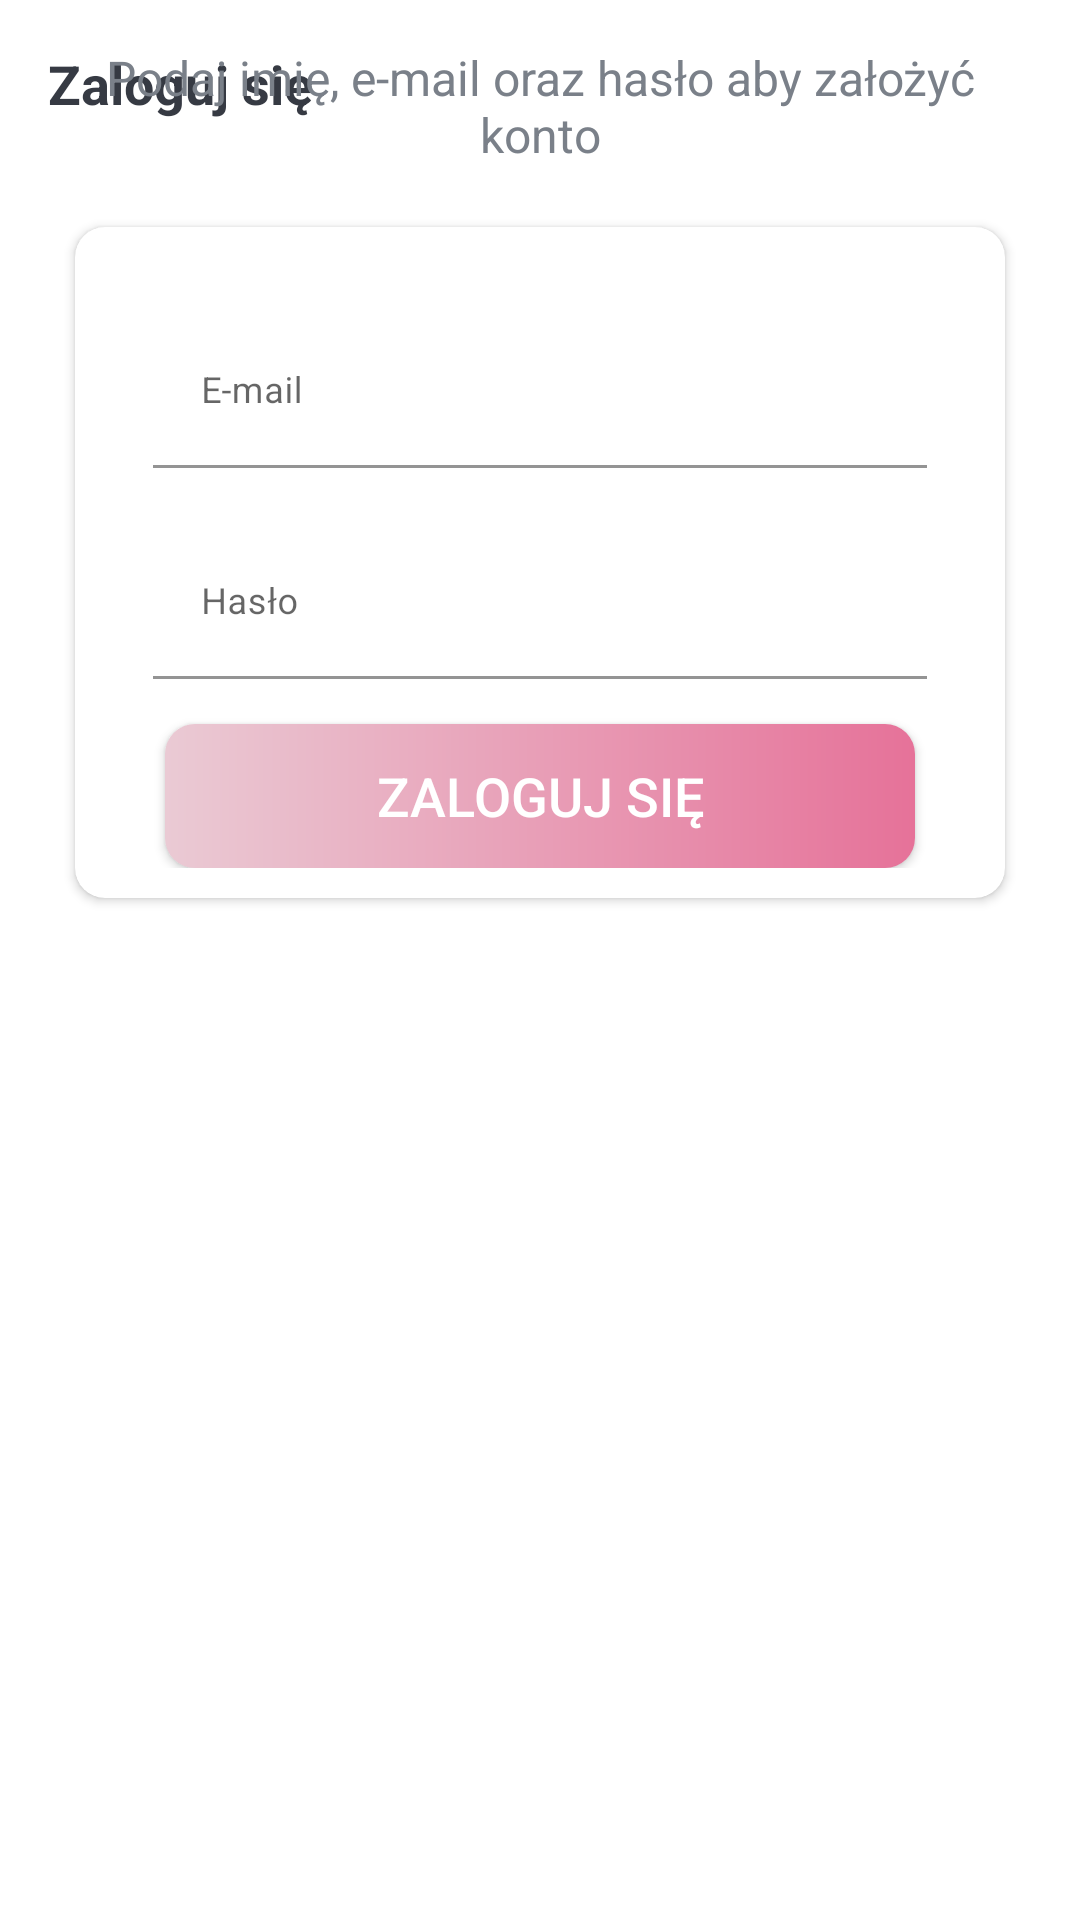

This screen was rendered from an Android layout file. Write that file and the resources it references.
<!-- AndroidManifest.xml: activity theme Theme.SIBO.NoActionBar -->
<!-- res/layout/activity_sign_in.xml -->
<?xml version="1.0" encoding="UTF-8"?>
<androidx.constraintlayout.widget.ConstraintLayout xmlns:android="http://schemas.android.com/apk/res/android"
    xmlns:app="http://schemas.android.com/apk/res-auto"
    xmlns:tools="http://schemas.android.com/tools"
    android:id="@+id/linearLayout5"
    android:layout_width="match_parent"
    android:layout_height="wrap_content"
    android:background="@drawable/ic_background"
    tools:context=".activities.SignInActivity">


    <androidx.appcompat.widget.Toolbar
        android:id="@+id/toolbar_sign_in_activity"
        android:layout_width="match_parent"
        android:layout_height="?attr/actionBarSize"
        app:layout_constraintEnd_toEndOf="parent"
        app:layout_constraintStart_toStartOf="parent"
        app:layout_constraintTop_toTopOf="parent">

        <TextView
            android:id="@+id/tv_title"
            android:layout_width="match_parent"
            android:layout_height="match_parent"
            android:gravity="center_vertical"
            android:text="@string/sign_in"
            android:textColor="@color/primary_text_color"
            android:textSize="@dimen/toolbar_title_text_size"
            android:textStyle="bold" />

    </androidx.appcompat.widget.Toolbar>

    <LinearLayout
        android:layout_width="match_parent"
        android:layout_height="match_parent"
        android:layout_marginTop="15dp"
        android:orientation="vertical"
        app:layout_constraintTop_toBottomOf="@+id/toolbar_sign_in_activity"
        tools:layout_editor_absoluteX="0dp">

        <TextView
            android:id="@+id/textView5"
            android:layout_width="match_parent"
            android:layout_height="wrap_content"
            android:layout_marginStart="25dp"
            android:layout_marginEnd="25dp"
            android:gravity="center"
            android:text="@string/sign_up_description_text"
            android:textColor="@color/secondary_text_color"
            android:textSize="@dimen/authentication_description_text_size" />

        <androidx.cardview.widget.CardView

            android:id="@+id/cardView3"
            android:layout_width="match_parent"
            android:layout_height="wrap_content"
            android:layout_marginStart="@dimen/authentication_screen_marginStartEnd"
            android:layout_marginTop="20dp"
            android:layout_marginEnd="@dimen/authentication_screen_marginStartEnd"
            android:elevation="@dimen/card_view_elevation"
            app:cardCornerRadius="@dimen/card_view_corner_radius">


            <LinearLayout
                android:layout_width="match_parent"
                android:layout_height="match_parent"
                android:orientation="vertical"
                android:padding="10dp">

                <com.google.android.material.textfield.TextInputLayout
                    android:layout_width="match_parent"
                    android:layout_height="wrap_content"
                    android:layout_marginStart="@dimen/authentication_screen_til_marginStartEnd"
                    android:layout_marginTop="@dimen/authentication_screen_til_marginTop"

                    android:layout_marginEnd="@dimen/authentication_screen_til_marginStartEnd">

                    <androidx.appcompat.widget.AppCompatEditText
                        android:id="@+id/et_email_sign_in"
                        android:layout_width="match_parent"
                        android:layout_height="wrap_content"
                        android:hint="@string/email"
                        android:background="@color/white"
                        android:textColor="@color/black"
                        android:inputType="textEmailAddress"
                        android:textSize="12sp" />

                </com.google.android.material.textfield.TextInputLayout>
                <com.google.android.material.textfield.TextInputLayout
                    android:layout_width="match_parent"
                    android:layout_height="wrap_content"
                    android:layout_marginStart="@dimen/authentication_screen_til_marginStartEnd"
                    android:layout_marginTop="@dimen/authentication_screen_til_marginTop"
                    android:layout_marginEnd="@dimen/authentication_screen_til_marginStartEnd">

                    <androidx.appcompat.widget.AppCompatEditText
                        android:id="@+id/et_password_sign_in"
                        android:layout_width="match_parent"
                        android:layout_height="wrap_content"
                        android:hint="@string/password"
                        android:background="@color/white"
                        android:inputType="textPassword"
                        android:textSize="12sp" />

                </com.google.android.material.textfield.TextInputLayout>



                <androidx.appcompat.widget.AppCompatButton
                    android:id="@+id/btn_sign_in"
                    android:layout_width="match_parent"
                    android:layout_height="wrap_content"
                    android:layout_marginStart="@dimen/btn_marginStartEnd"
                    android:layout_marginTop="15dp"
                    android:layout_marginEnd="@dimen/btn_marginStartEnd"
                    android:background="@drawable/shape_button_rounded"
                    android:foreground="?attr/selectableItemBackground"
                    android:gravity="center"
                    android:paddingTop="@dimen/btn_paddingTopBottom"
                    android:paddingBottom="@dimen/btn_paddingTopBottom"
                    android:text="@string/sign_in"
                    android:textColor="@android:color/white"
                    android:textSize="@dimen/btn_text_size" />
            </LinearLayout>


        </androidx.cardview.widget.CardView>

    </LinearLayout>


</androidx.constraintlayout.widget.ConstraintLayout>
<!-- resources referenced by this layout -->
<resources>
  <color name="black">#FF000000</color>
  <color name="primary_text_color">#363A43</color>
  <color name="secondary_text_color">#7A8089</color>
  <color name="white">#FFFFFFFF</color>
  <dimen name="authentication_description_text_size">16sp</dimen>
  <dimen name="authentication_screen_marginStartEnd">25dp</dimen>
  <dimen name="authentication_screen_til_marginStartEnd">16dp</dimen>
  <dimen name="authentication_screen_til_marginTop">20dp</dimen>
  <dimen name="btn_marginStartEnd">20dp</dimen>
  <dimen name="btn_paddingTopBottom">5dp</dimen>
  <dimen name="btn_text_size">18sp</dimen>
  <dimen name="card_view_corner_radius">10dp</dimen>
  <dimen name="card_view_elevation">10dp</dimen>
  <dimen name="toolbar_title_text_size">18sp</dimen>
  <!-- drawable shape_button_rounded (drawable) -->
  <?xml version="1.0" encoding="UTF-8"?>
  <shape xmlns:android="http://schemas.android.com/apk/res/android"
      android:shape="rectangle">
  
      <gradient
          android:angle="360"
          android:endColor="#E67299"
          android:startColor="#EACAD4"
          android:type="linear" />
  
      <corners android:radius="10dp" />
  
  </shape>
  <string name="email">E-mail</string>
  <string name="password">Hasło</string>
  <string name="sign_in">Zaloguj się</string>
  <string name="sign_up_description_text">Podaj imię, e-mail oraz hasło aby założyć konto</string>
  <style name="Theme.SIBO.NoActionBar">
          <item name="windowActionBar">false</item>
          <item name="windowNoTitle">true</item>
          <item name="android:forceDarkAllowed" tools:targetApi="q">false</item>
  
      </style>
</resources>
